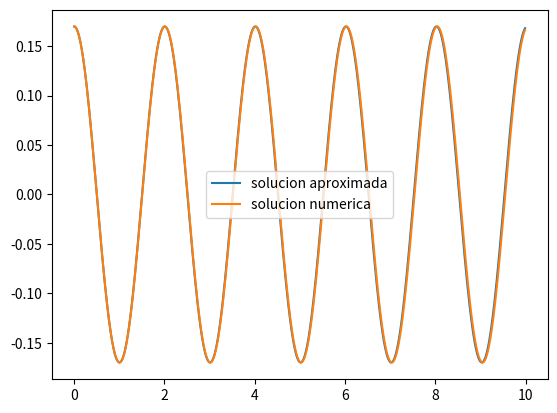

Source code (Python):
#!/usr/bin/env python
#==========================================================
# DEMOSTRACION 2
# Comparacion de solucion completa y aproximada para el 
# pendulo simple
#==========================================================
import numpy as np
import matplotlib.pylab as plt
import scipy.integrate as integ

#Solucion aproximada
def Theta(t):
    theta = theta0*np.sin( omega0*t + delta )
    return theta

#Ecuaciones de movimiento
def dF(Y, t):
    #Valor anterior de theta
    theta = Y[0]
    #Valor anterior de omega
    omega = Y[1]
    #Valor anterior de la tension
    tension = Y[2]
    #Derivada de theta
    Dtheta = omega
    #Derivada de omega
    Domega = -g*np.sin( theta )/l
    #Derivada de la tension
    Dtension = -3*omega**m*g*np.sin( theta )
    return (Dtheta, Domega, Dtension)
    
#Gravedad
g = 9.8
#Longitud
l = 1
#Masa
m = 1
#Frecuencia
omega0 = np.sqrt( g/l )
#Tiempos
tiempo = np.arange( 0, 10, 0.01 )
    
#SOLUCION APROXIMADA
#Amplitud
theta0 = 0.17
#Fase
delta = np.pi/2.
#Grafica
plt.plot( tiempo, Theta(tiempo), label='solucion aproximada' )

#SOLUCION NUMERICA
#Angulo inicial
theta_t0 = 0.17
#Velocidad angular inicial
omega_t0 = 0.0
#Tension inicial
tension_t0 = m*l*omega_t0**2 + m*g*np.cos( theta_t0 )
#Condiciones iniciales
cond_ini = ( theta_t0, omega_t0, tension_t0 )
#Solucion numerica
theta_t, omega_t, tension_t = np.transpose( 
integ.odeint( dF, cond_ini, tiempo ) )
#Grafica
plt.plot( tiempo, theta_t, label='solucion numerica' )

plt.legend()
plt.show()